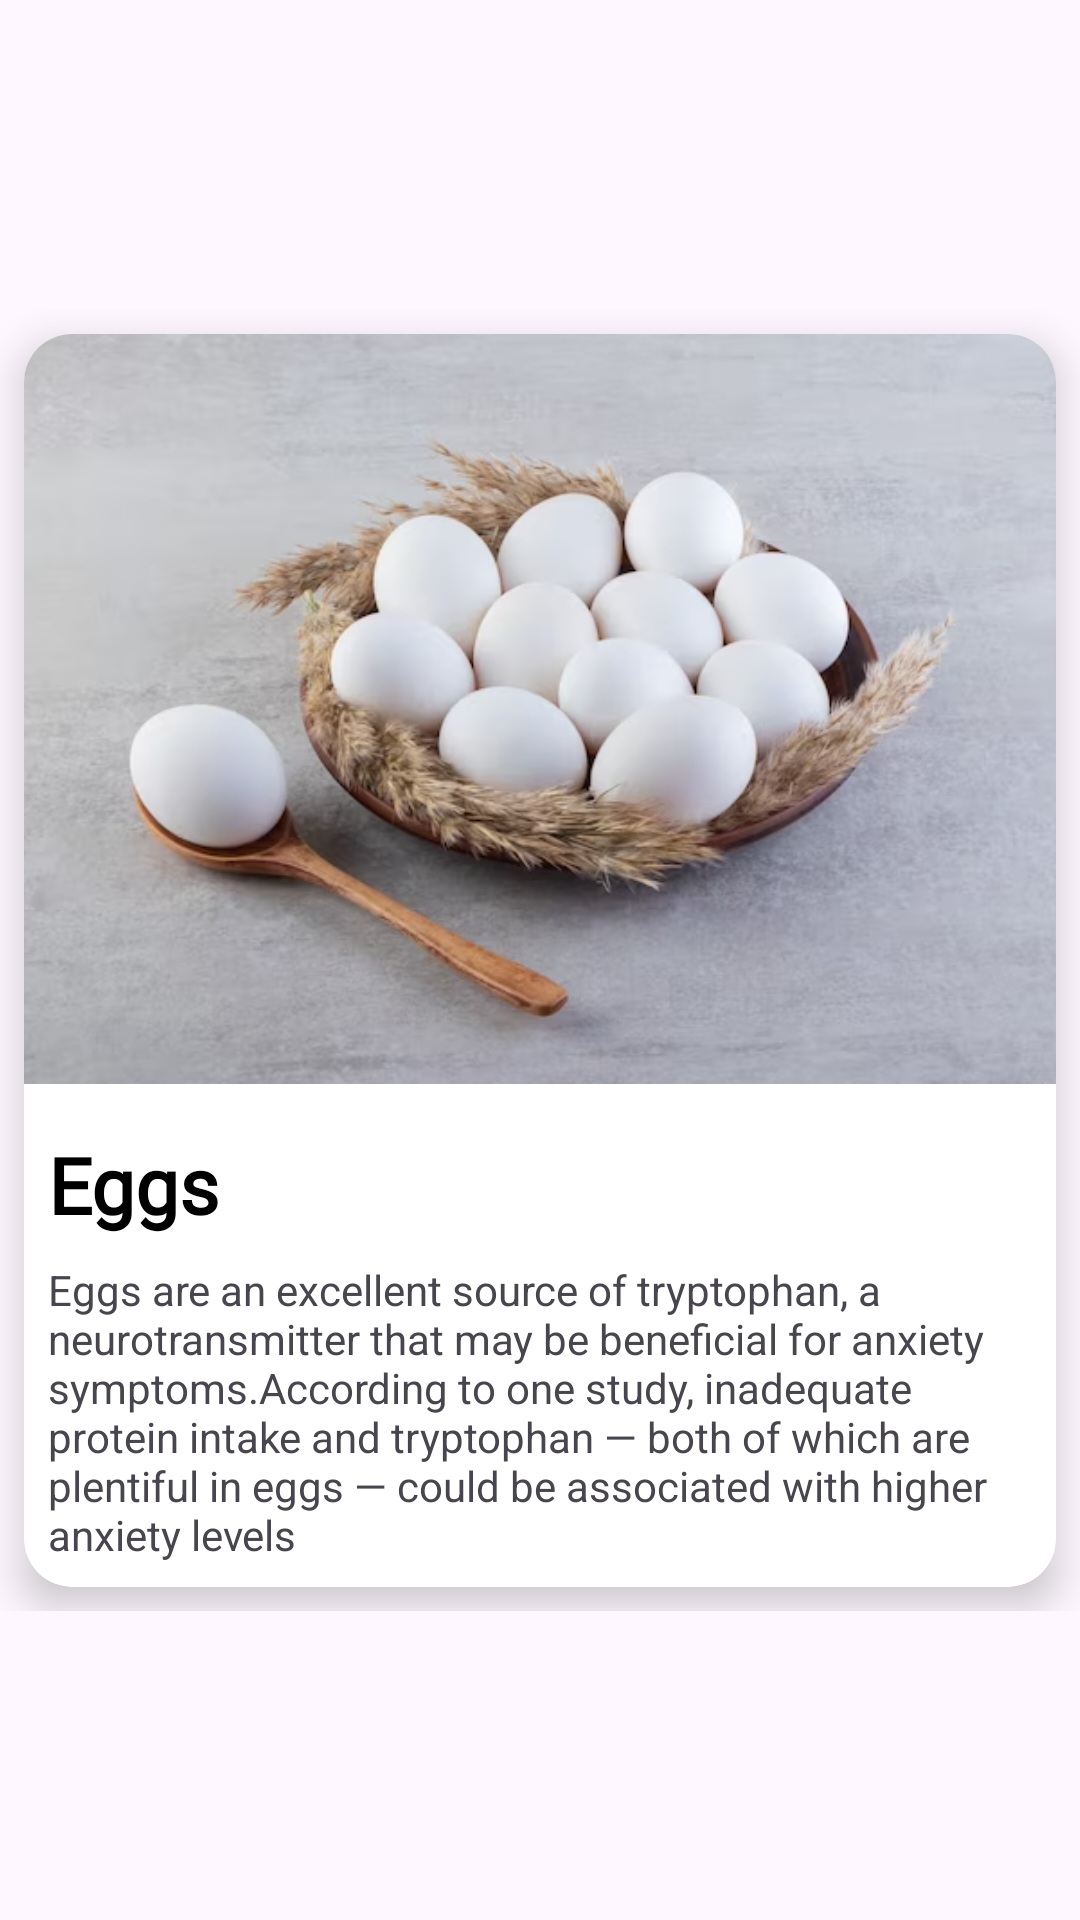

Android layout source for this screen:
<!-- AndroidManifest.xml: application theme Base.Theme.Newapp -->
<!-- res/layout/viewpager_item.xml -->
<?xml version="1.0" encoding="utf-8"?>
<androidx.constraintlayout.widget.ConstraintLayout xmlns:android="http://schemas.android.com/apk/res/android"
    android:layout_width="match_parent"
    android:layout_height="match_parent"
    xmlns:app="http://schemas.android.com/apk/res-auto"
    android:layout_marginHorizontal="16dp">

    <LinearLayout
        android:layout_width="wrap_content"
        android:layout_height="wrap_content"
        app:layout_constraintBottom_toBottomOf="parent"
        app:layout_constraintEnd_toEndOf="parent"
        app:layout_constraintTop_toTopOf="parent"
        app:layout_constraintHorizontal_bias="0.5"
        app:layout_constraintStart_toStartOf="parent">

        <androidx.cardview.widget.CardView
            android:layout_width="match_parent"
            android:layout_height="match_parent"
            android:layout_margin="8dp"
            app:cardCornerRadius="16dp"
            app:cardElevation="8dp">

            <RelativeLayout
                android:layout_width="wrap_content"
                android:layout_height="wrap_content">

                <ImageView
                    android:layout_width="wrap_content"
                    android:layout_height="250dp"
                    android:id="@+id/ivimage"
                    android:scaleType="centerCrop"
                    android:src="@drawable/egg"/>

                <TextView
                    android:layout_width="wrap_content"
                    android:layout_height="wrap_content"
                    android:id="@+id/tvHeading"
                    android:layout_below="@id/ivimage"
                    android:layout_marginStart="8dp"
                    android:layout_marginTop="16dp"
                    android:text="Eggs"
                    android:textColor="@color/black"
                    android:fontFamily="@font/alice"
                    android:textSize="26sp"
                    android:textStyle="bold"/>

                <TextView
                    android:id="@+id/tvDesc"
                    android:layout_width="wrap_content"
                    android:layout_height="wrap_content"
                    android:layout_below="@id/tvHeading"
                    android:layout_marginStart="8dp"
                    android:layout_marginTop="8dp"
                    android:layout_marginEnd="8dp"
                    android:layout_marginBottom="8dp"
                    android:text="@string/Eggs" />

            </RelativeLayout>
        </androidx.cardview.widget.CardView>
    </LinearLayout>

</androidx.constraintlayout.widget.ConstraintLayout>
<!-- resources referenced by this layout -->
<resources>
  <color name="black">#FF000000</color>
  <!-- drawable egg: png bitmap (drawable, 262000 bytes) -->
  <string name="Eggs">Eggs are an excellent source of tryptophan, a neurotransmitter that may be beneficial for anxiety symptoms.According to one study, inadequate protein intake and tryptophan — both of which are plentiful in eggs — could be associated with higher anxiety levels</string>
  <style name="Base.Theme.Newapp" parent="Theme.AppCompat.DayNight.NoActionBar">
          
          
          <item name="colorPrimaryDark">@color/mainblue</item>
          <item name="colorPrimary">@color/paleblue</item>
      </style>
  <color name="mainblue">#0097B2</color>
  <color name="paleblue">#5CE1E6</color>
</resources>
